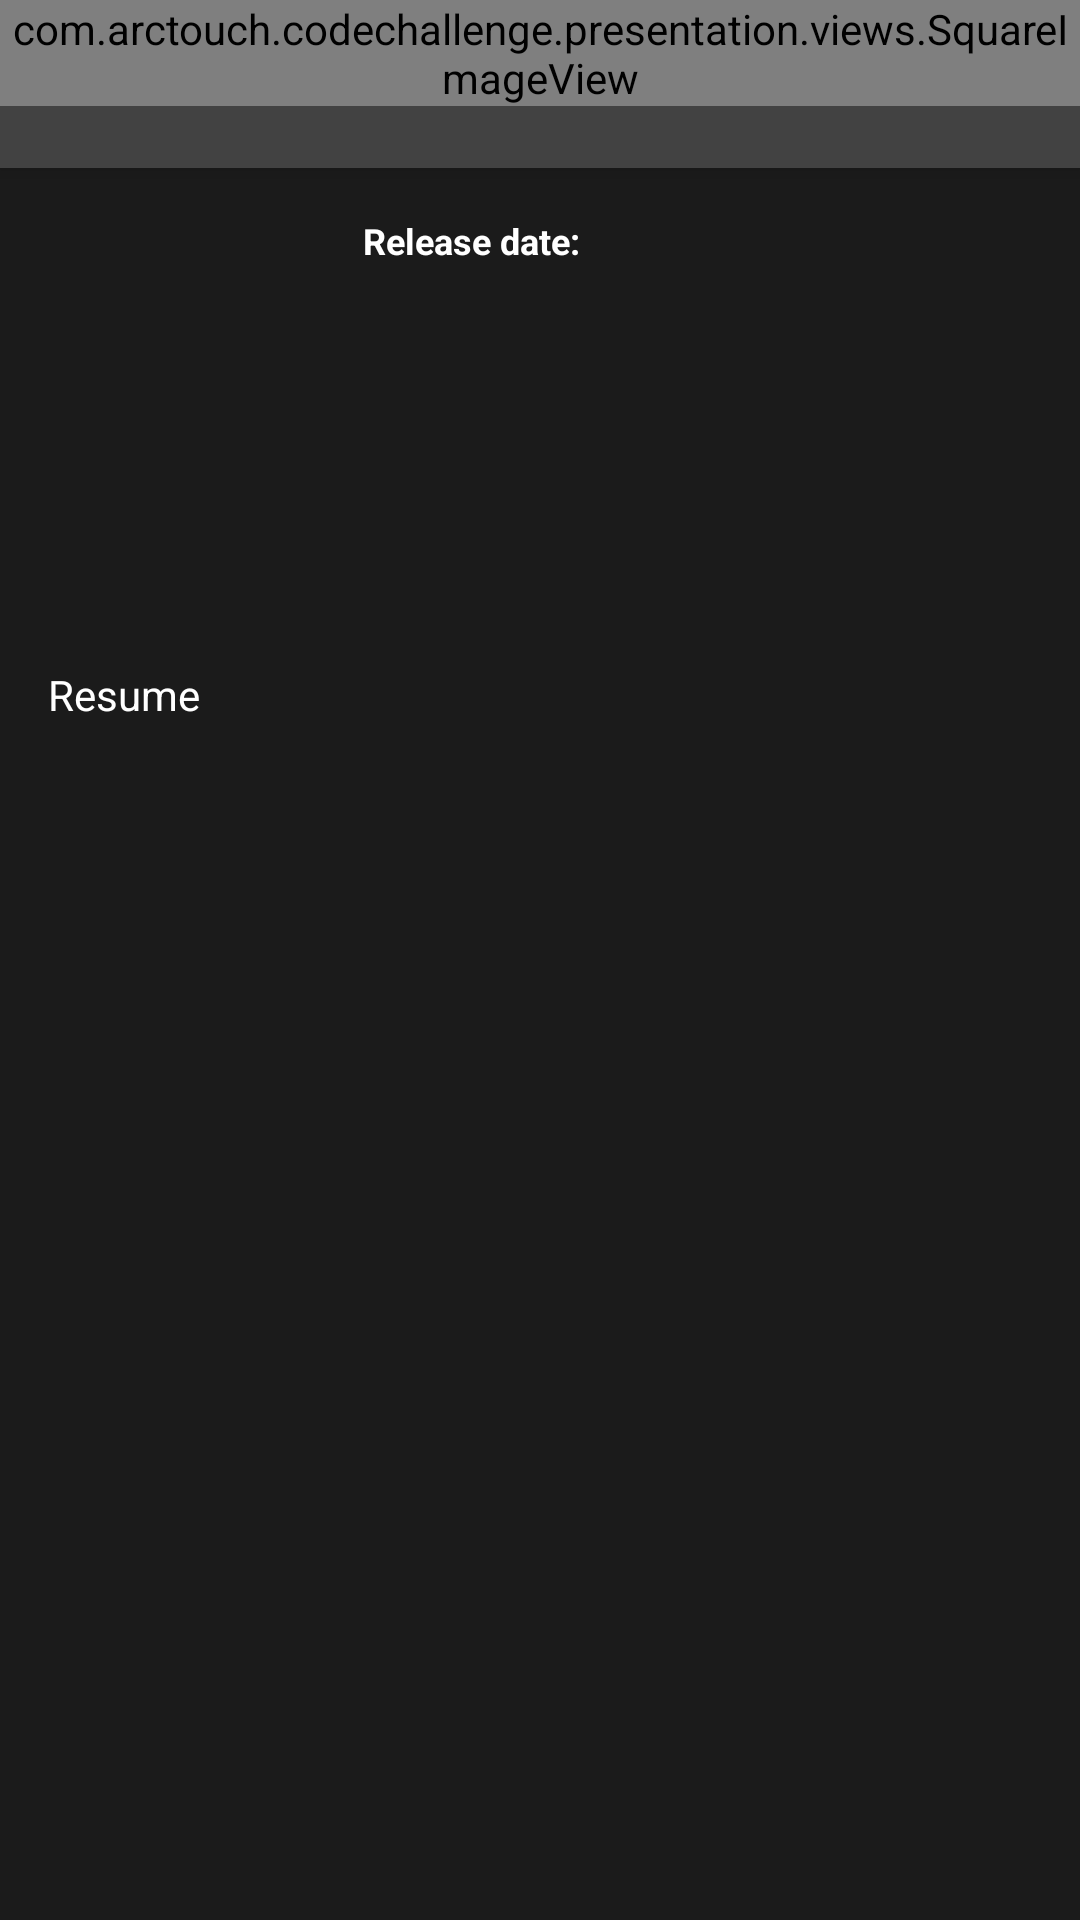

Write the Android layout XML for this screen, with the resource values it uses.
<!-- AndroidManifest.xml: application theme AppTheme -->
<!-- res/layout/details_activity.xml -->
<?xml version="1.0" encoding="utf-8"?>
<android.support.design.widget.CoordinatorLayout xmlns:android="http://schemas.android.com/apk/res/android"
    xmlns:app="http://schemas.android.com/apk/res-auto"
    android:id="@+id/coordinator_layout"
    android:layout_width="match_parent"
    android:layout_height="match_parent"
    android:fitsSystemWindows="true">

    <android.support.design.widget.AppBarLayout
        android:id="@+id/app_bar_layout"
        android:layout_width="match_parent"
        android:layout_height="wrap_content"
        android:fitsSystemWindows="true"
        android:theme="@style/ThemeOverlay.AppCompat.Dark.ActionBar">

        <android.support.design.widget.CollapsingToolbarLayout
            android:id="@+id/parentCollapsingToolbar"
            android:layout_width="match_parent"
            android:layout_height="match_parent"
            android:fitsSystemWindows="true"
            app:contentScrim="?attr/colorPrimary"
            app:expandedTitleMarginEnd="64dp"
            app:expandedTitleMarginStart="48dp"
            app:expandedTitleTextAppearance="@style/CollapsedAppBar.Text.Theme"
            app:layout_scrollFlags="scroll|exitUntilCollapsed">

            <RelativeLayout
                android:id="@+id/relative_layout"
                android:layout_width="wrap_content"
                android:layout_height="wrap_content">

                <com.arctouch.codechallenge.presentation.views.SquareImageView
                    android:id="@+id/backdropImageView"
                    android:layout_width="match_parent"
                    android:layout_height="wrap_content"
                    android:fitsSystemWindows="true"
                    android:scaleType="centerCrop"
                    app:layout_collapseMode="parallax" />

            </RelativeLayout>

            <android.support.v7.widget.Toolbar
                android:id="@+id/toolbar"
                android:layout_width="match_parent"
                android:layout_height="?attr/actionBarSize"
                app:layout_collapseMode="pin"
                app:popupTheme="@style/ThemeOverlay.AppCompat.Light" />

        </android.support.design.widget.CollapsingToolbarLayout>

    </android.support.design.widget.AppBarLayout>

    <android.support.v4.widget.NestedScrollView
        android:id="@+id/scroll_view"
        android:layout_width="match_parent"
        android:layout_height="match_parent"
        android:layout_gravity="fill_vertical"
        android:background="@color/colorPrimaryDark"
        android:fillViewport="true"
        app:layout_behavior="@string/appbar_scrolling_view_behavior">

        <LinearLayout
            android:id="@+id/detail_layout_container"
            android:layout_width="match_parent"
            android:layout_height="wrap_content"
            android:layout_marginStart="@dimen/activity_horizontal_margin"
            android:layout_marginTop="@dimen/activity_horizontal_margin"
            android:background="@color/colorPrimaryDark"
            android:orientation="vertical">

            <RelativeLayout
                android:id="@+id/container_top"
                android:layout_width="wrap_content"
                android:layout_height="wrap_content">

                <ImageView
                    android:id="@+id/posterImageView"
                    android:layout_width="100dp"
                    android:layout_height="140dp"
                    android:scaleType="centerCrop"
                    android:src="@mipmap/ic_launcher" />

                <TextView
                    android:id="@+id/releaseDateLabelTextView"
                    android:layout_width="wrap_content"
                    android:layout_height="wrap_content"
                    android:layout_toEndOf="@+id/posterImageView"
                    android:paddingStart="@dimen/form_values_padding"
                    android:paddingEnd="@dimen/form_values_padding"
                    android:text="@string/release_date"
                    android:textColor="@color/colorWhite"
                    android:textSize="@dimen/default_text_size"
                    android:textStyle="bold" />

                <TextView
                    android:id="@+id/releaseDateTextView"
                    android:layout_width="wrap_content"
                    android:layout_height="wrap_content"
                    android:layout_toEndOf="@+id/releaseDateLabelTextView"
                    android:paddingStart="@dimen/form_values_padding"
                    android:paddingEnd="@dimen/form_values_padding"
                    android:textColor="@color/colorWhite"
                    android:textSize="@dimen/default_text_size" />

                <TextView
                    android:id="@+id/genresTextView"
                    android:layout_width="wrap_content"
                    android:layout_height="wrap_content"
                    android:layout_toEndOf="@+id/posterImageView"
                    android:layout_below="@+id/releaseDateLabelTextView"
                    android:paddingStart="@dimen/form_values_padding"
                    android:paddingEnd="@dimen/form_values_padding"
                    android:textColor="@color/colorWhite"
                    android:textSize="@dimen/default_text_size" />

            </RelativeLayout>

            <TextView
                android:id="@+id/resumeTextView"
                android:layout_width="wrap_content"
                android:layout_height="wrap_content"
                android:paddingTop="10dp"
                android:shadowDx="1"
                android:shadowDy="1"
                android:shadowRadius="2"
                android:text="@string/resume"
                android:textColor="@color/colorWhite" />

            <TextView
                android:id="@+id/overviewTextView"
                android:layout_width="wrap_content"
                android:layout_height="wrap_content"
                android:layout_marginEnd="@dimen/activity_horizontal_margin"
                android:textColor="@color/colorWhite" />

        </LinearLayout>

    </android.support.v4.widget.NestedScrollView>

</android.support.design.widget.CoordinatorLayout>
<!-- resources referenced by this layout -->
<resources>
  <color name="colorPrimaryDark">#1B1B1B</color>
  <color name="colorWhite">#fff</color>
  <dimen name="activity_horizontal_margin">16dp</dimen>
  <dimen name="default_text_size">12sp</dimen>
  <dimen name="form_values_padding">5dp</dimen>
  <string name="release_date">Release date:</string>
  <string name="resume">Resume</string>
  <style name="CollapsedAppBar.Text.Theme" parent="@android:style/TextAppearance.Medium">
          <item name="android:textSize">24sp</item>
          <item name="android:shadowColor">#7F000000</item>
          <item name="android:shadowDx">1</item>
          <item name="android:shadowDy">1</item>
          <item name="android:shadowRadius">2</item>
      </style>
  <style name="AppTheme" parent="Theme.AppCompat.Light.DarkActionBar">
          <item name="colorPrimary">@color/colorPrimary</item>
          <item name="colorPrimaryDark">@color/colorPrimaryDark</item>
          <item name="colorAccent">@color/colorAccent</item>
      </style>
  <color name="colorPrimary">#424242</color>
  <color name="colorAccent">@color/colorPrimary</color>
</resources>
